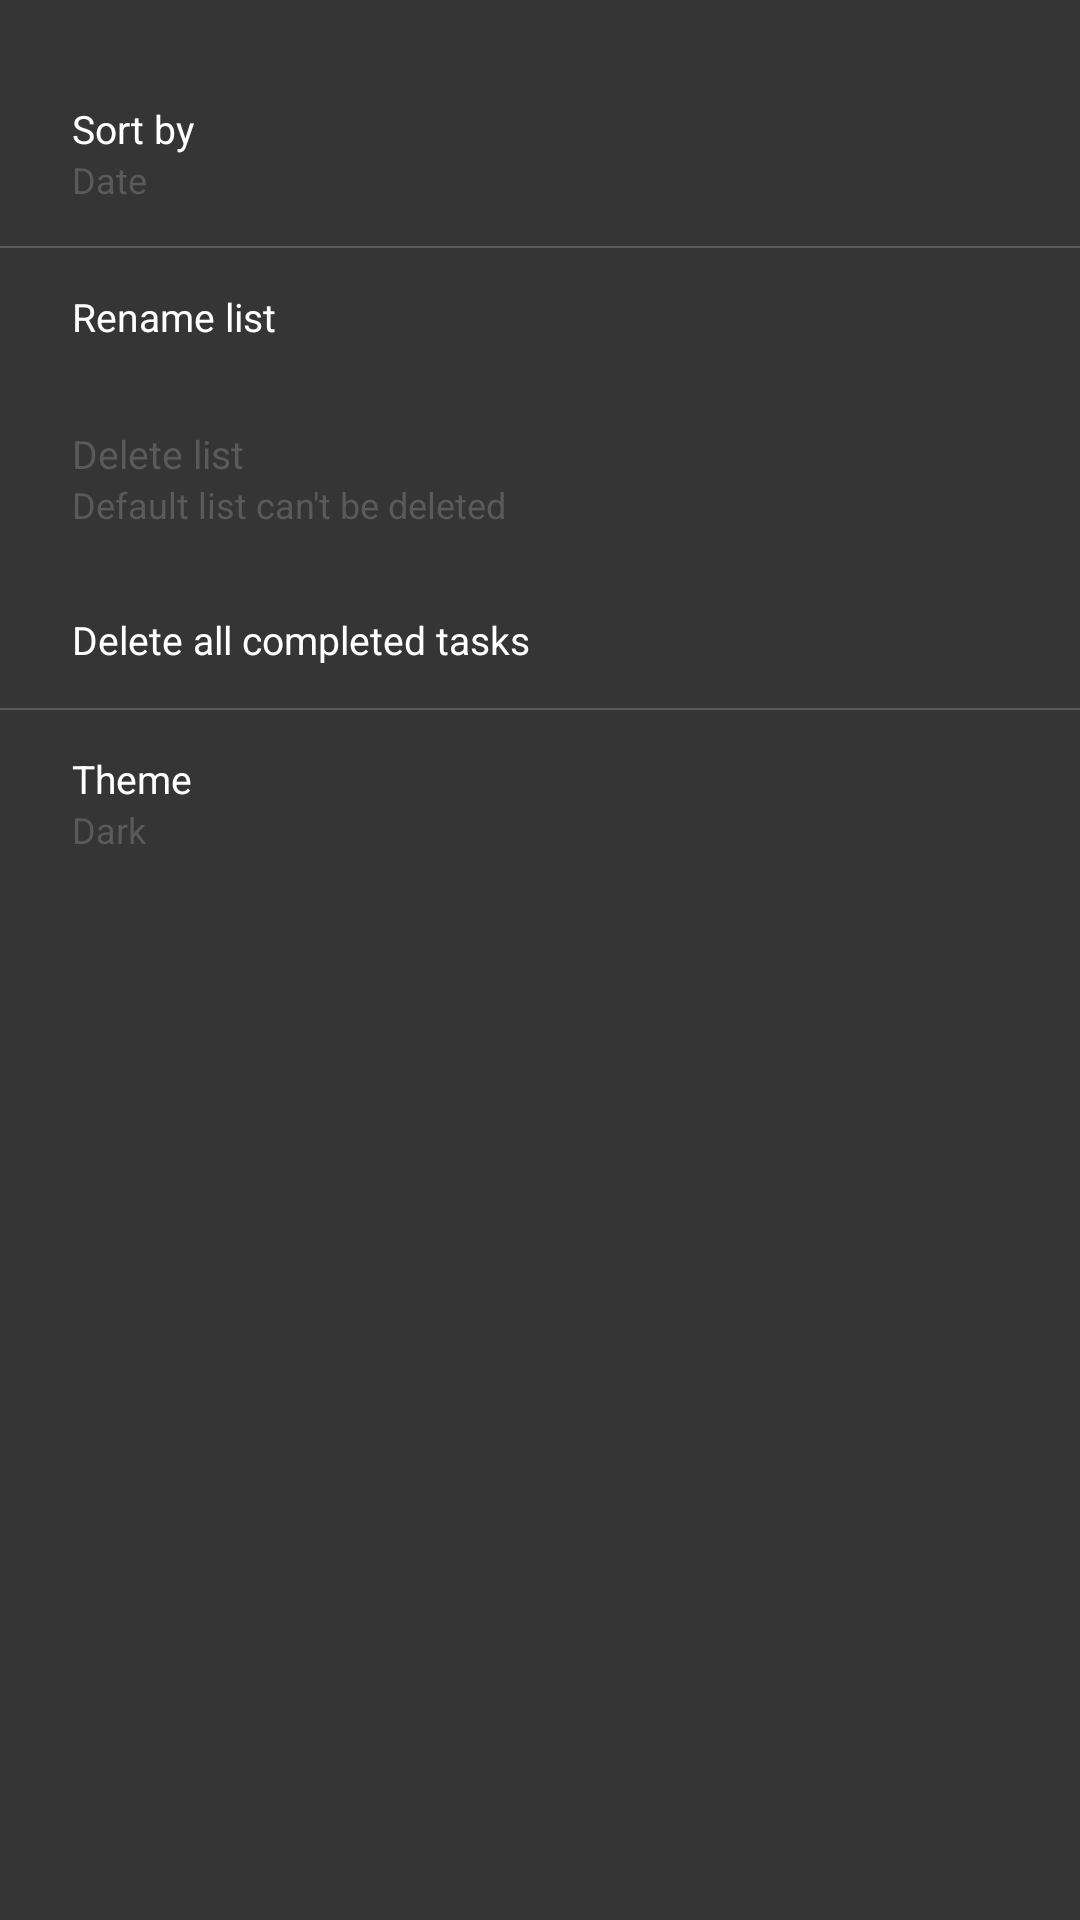

Here is an Android app screen rendered from its layout file. Give the layout XML and the strings, colors and styles it references.
<!-- AndroidManifest.xml: application theme Theme.Googletaskclone -->
<!-- res/layout/bottom_sheet_more.xml -->
<?xml version="1.0" encoding="utf-8"?>
<LinearLayout
    xmlns:android="http://schemas.android.com/apk/res/android"
    xmlns:app="http://schemas.android.com/apk/res-auto"
    android:layout_width="match_parent"
    android:layout_height="wrap_content"
    android:paddingVertical="20dp"
    android:orientation="vertical"
    android:background="@color/grey_background">

    <LinearLayout
        android:id="@+id/bottom_sheet_more_sort"
        android:layout_width="match_parent"
        android:layout_height="wrap_content"
        android:orientation="vertical"
        android:paddingHorizontal="24dp"
        android:paddingVertical="14dp"
        app:layout_constraintTop_toTopOf="parent">
        <TextView
            android:layout_width="wrap_content"
            android:layout_height="wrap_content"
            android:text="Sort by"
            android:textColor="@color/white"
            android:textSize="13sp"/>

        <TextView
            android:layout_width="wrap_content"
            android:layout_height="wrap_content"
            android:text="Date"
            android:textColor="@color/grey_deactivated"
            android:textSize="12sp"/>
    </LinearLayout>

    <View
        android:layout_width="match_parent"
        android:layout_height="0.7dp"
        android:background="@drawable/bg_grey_deactivated"/>

    <LinearLayout
        android:id="@+id/bottom_sheet_more_rename"
        android:layout_width="match_parent"
        android:layout_height="wrap_content"
        android:orientation="vertical"
        android:paddingHorizontal="24dp"
        android:paddingVertical="14dp"
        app:layout_constraintTop_toTopOf="parent">
        <TextView
            android:layout_width="wrap_content"
            android:layout_height="wrap_content"
            android:text="Rename list"
            android:textColor="@color/white"
            android:textSize="13sp"/>
    </LinearLayout>

    <LinearLayout
        android:id="@+id/bottom_sheet_more_delete_list"
        android:layout_width="match_parent"
        android:layout_height="wrap_content"
        android:orientation="vertical"
        android:paddingHorizontal="24dp"
        android:paddingVertical="14dp"
        app:layout_constraintTop_toTopOf="parent">
        <TextView
            android:layout_width="wrap_content"
            android:layout_height="wrap_content"
            android:text="Delete list"
            android:textColor="@color/grey_deactivated"
            android:textSize="13sp"/>

        <TextView
            android:layout_width="wrap_content"
            android:layout_height="wrap_content"
            android:text="Default list can't be deleted"
            android:textColor="@color/grey_deactivated"
            android:textSize="12sp"/>
    </LinearLayout>

    <LinearLayout
        android:id="@+id/bottom_sheet_more_delete_task"
        android:layout_width="match_parent"
        android:layout_height="wrap_content"
        android:orientation="vertical"
        android:paddingHorizontal="24dp"
        android:paddingVertical="14dp"
        app:layout_constraintTop_toTopOf="parent">
        <TextView
            android:layout_width="wrap_content"
            android:layout_height="wrap_content"
            android:text="Delete all completed tasks"
            android:textColor="@color/white"
            android:textSize="13sp"/>
    </LinearLayout>

    <View
        android:layout_width="match_parent"
        android:layout_height="0.7dp"
        android:background="@drawable/bg_grey_deactivated"/>

    <LinearLayout
        android:id="@+id/bottom_sheet_more_theme"
        android:layout_width="match_parent"
        android:layout_height="wrap_content"
        android:orientation="vertical"
        android:paddingHorizontal="24dp"
        android:paddingVertical="14dp"
        app:layout_constraintTop_toTopOf="parent">
        <TextView
            android:layout_width="wrap_content"
            android:layout_height="wrap_content"
            android:text="Theme"
            android:textColor="@color/white"
            android:textSize="13sp"/>

        <TextView
            android:layout_width="wrap_content"
            android:layout_height="wrap_content"
            android:text="Dark"
            android:textColor="@color/grey_deactivated"
            android:textSize="12sp"/>
    </LinearLayout>

</LinearLayout>
<!-- resources referenced by this layout -->
<resources>
  <color name="grey_background">#353535</color>
  <color name="grey_deactivated">#5A5A5A</color>
  <color name="white">#FFFFFFFF</color>
  <!-- drawable bg_grey_deactivated (drawable) -->
  <?xml version="1.0" encoding="utf-8"?>
  <shape
      xmlns:android="http://schemas.android.com/apk/res/android"
      android:shape="rectangle">
  
  <solid
      android:color="@color/grey_deactivated"/>
  
  
  </shape>
  <style name="Theme.Googletaskclone" parent="Theme.MaterialComponents.DayNight.NoActionBar">
          
          <item name="colorPrimary">@color/purple_500</item>
          <item name="colorPrimaryVariant">@color/purple_700</item>
          <item name="colorOnPrimary">@color/white</item>
          
          <item name="colorSecondary">@color/teal_200</item>
          <item name="colorSecondaryVariant">@color/teal_700</item>
          <item name="colorOnSecondary">@color/black</item>
          <item name="colorAccent">@color/blue_accent</item>
          
          <item name="android:statusBarColor" tools:targetApi="l">@color/black_background</item>
          
  
          <item name="floatingActionButtonStyle">@style/Widget.App.FloatingActionButton</item>
          <item name="bottomAppBarStyle">@style/Widget.App.BottomAppBar</item>
      </style>
  <color name="purple_500">#FF6200EE</color>
  <color name="purple_700">#FF3700B3</color>
  <color name="teal_200">#FF03DAC5</color>
  <color name="teal_700">#FF018786</color>
  <color name="black">#FF000000</color>
  <color name="blue_accent">#88B4FF</color>
  <color name="black_background">#212121</color>
  <style name="Widget.App.FloatingActionButton" parent="Widget.MaterialComponents.FloatingActionButton">
          <item name="materialThemeOverlay">@style/ThemeOverlay.App.FloatingActionButton</item>
      </style>
  <style name="Widget.App.BottomAppBar" parent="Widget.MaterialComponents.BottomAppBar.Colored">
          <item name="materialThemeOverlay">@style/ThemeOverlay.App.BottomAppBar</item>
      </style>
  <style name="ThemeOverlay.App.FloatingActionButton" parent="">
          <item name="colorSecondary">@color/grey_background</item>
          <item name="colorOnSecondary">@color/white</item>
          <item name="colorOnSurface">@color/white</item>
      </style>
  <style name="ThemeOverlay.App.BottomAppBar" parent="">
          <item name="colorPrimary">@color/grey_background</item>
          <item name="textAppearanceSubtitle1">@style/TextAppearance.MaterialComponents.Subtitle1</item>
          <item name="colorControlNormal">@color/grey_icon</item>
      </style>
  <color name="grey_icon">#A3A3A3</color>
</resources>
